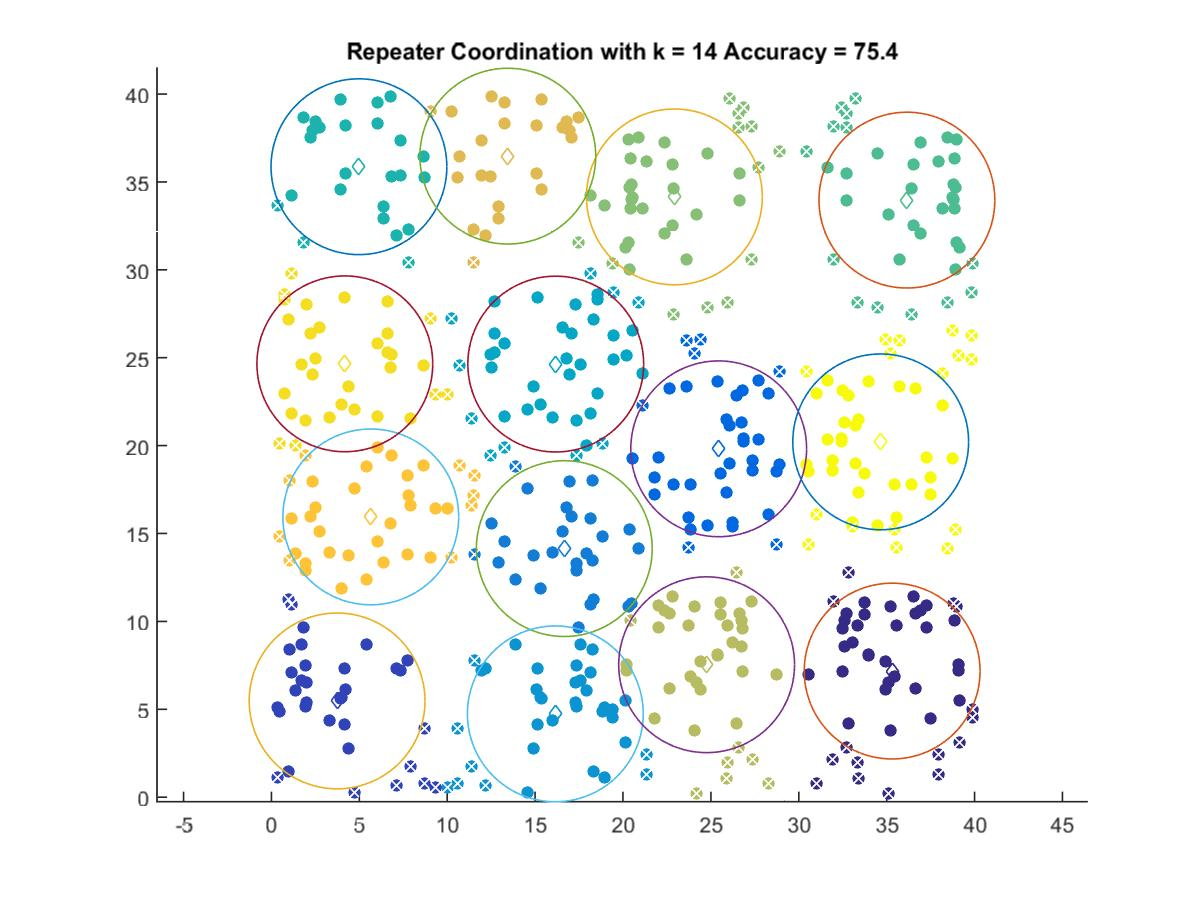

Source data for this figure (header and first rows):
35.31, 7.1737
3.736, 5.475
25.44, 19.82
16.66, 14.14
16.15, 4.74
16.17, 24.64
4.978, 35.86
36.15, 33.97
22.92, 34.15
24.76, 7.534
13.45, 36.47
5.652, 15.94
4.176, 24.65
34.66, 20.21
